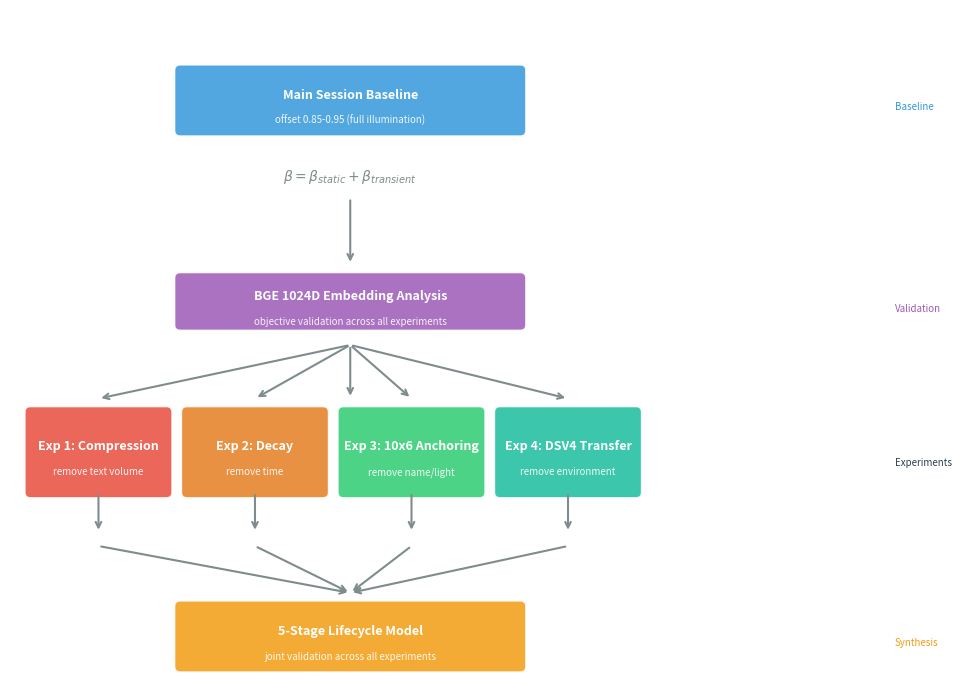

Source code (Python):
import matplotlib.pyplot as plt
import matplotlib.patches as mpatches

fig, ax = plt.subplots(figsize=(10, 7))
ax.set_xlim(0, 10)
ax.set_ylim(0, 10)
ax.axis('off')

colors = {
    'baseline': '#3498DB',
    'bge': '#9B59B6',
    'exp1': '#E74C3C',
    'exp2': '#E67E22',
    'exp3': '#2ECC71',
    'exp4': '#1ABC9C',
    'result': '#F39C12'
}

def box(ax, x, y, w, h, color, title, sub=''):
    rect = mpatches.FancyBboxPatch((x, y), w, h, boxstyle="round,pad=0.08",
                                     facecolor=color, edgecolor='white', alpha=0.85)
    ax.add_patch(rect)
    ax.text(x+w/2, y+h/2+0.08, title, ha='center', va='center', fontsize=9, fontweight='bold', color='white')
    if sub:
        ax.text(x+w/2, y+h/2-0.3, sub, ha='center', va='center', fontsize=7, color='white', alpha=0.9)

def arrow(ax, x1, y1, x2, y2):
    ax.annotate('', xy=(x2, y2), xytext=(x1, y1),
                arrowprops=dict(arrowstyle='->', color='#7F8C8D', lw=1.5))

# Main session baseline (top)
box(ax, 2.5, 8.2, 5, 0.9, colors['baseline'],
    'Main Session Baseline', 'offset 0.85-0.95 (full illumination)')

# Formula below
ax.text(5, 7.5, '$\\beta = \\beta_{static} + \\beta_{transient}$',
        ha='center', va='center', fontsize=10, fontweight='bold', color='#7F8C8D')

# Arrow down to BGE
arrow(ax, 5, 7.2, 5, 6.2)

# BGE line
box(ax, 2.5, 5.3, 5, 0.7, colors['bge'],
    'BGE 1024D Embedding Analysis', 'objective validation across all experiments')

# Arrow down to experiments
arrow(ax, 5, 5.0, 5, 4.2)

# Four experiments row
box_y = 2.8
box_w = 2.0
box_h = 1.2
gap = 0.3
x_start = 0.3

box(ax, x_start, box_y, box_w, box_h, colors['exp1'],
     'Exp 1: Compression', 'remove text volume')
box(ax, x_start+box_w+gap, box_y, box_w, box_h, colors['exp2'],
     'Exp 2: Decay', 'remove time')
box(ax, x_start+2*(box_w+gap), box_y, box_w, box_h, colors['exp3'],
     'Exp 3: 10x6 Anchoring', 'remove name/light')
box(ax, x_start+3*(box_w+gap), box_y, box_w, box_h, colors['exp4'],
     'Exp 4: DSV4 Transfer', 'remove environment')

# Arrows from BGE to each experiment
for i in range(4):
    x_pos = x_start + i*(box_w+gap) + box_w/2
    arrow(ax, 5, 5.0, x_pos, 4.2)

# Converging arrows down
for i in range(4):
    x_pos = x_start + i*(box_w+gap) + box_w/2
    arrow(ax, x_pos, 2.8, x_pos, 2.2)
    arrow(ax, x_pos, 2.0, 5, 1.3)

# Result box
box(ax, 2.5, 0.2, 5, 0.9, colors['result'],
    '5-Stage Lifecycle Model', 'joint validation across all experiments')

# Labels
ax.text(13, 8.5, 'Baseline', fontsize=7, color=colors['baseline'])
ax.text(13, 5.5, 'Validation', fontsize=7, color=colors['bge'])
ax.text(13, 3.2, 'Experiments', fontsize=7, color='#2C3E50')
ax.text(13, 0.5, 'Synthesis', fontsize=7, color=colors['result'])

plt.tight_layout()
plt.savefig('fig_empirical_overview.png', dpi=300, bbox_inches='tight')
plt.close()
print('Generated: fig_empirical_overview.png')
